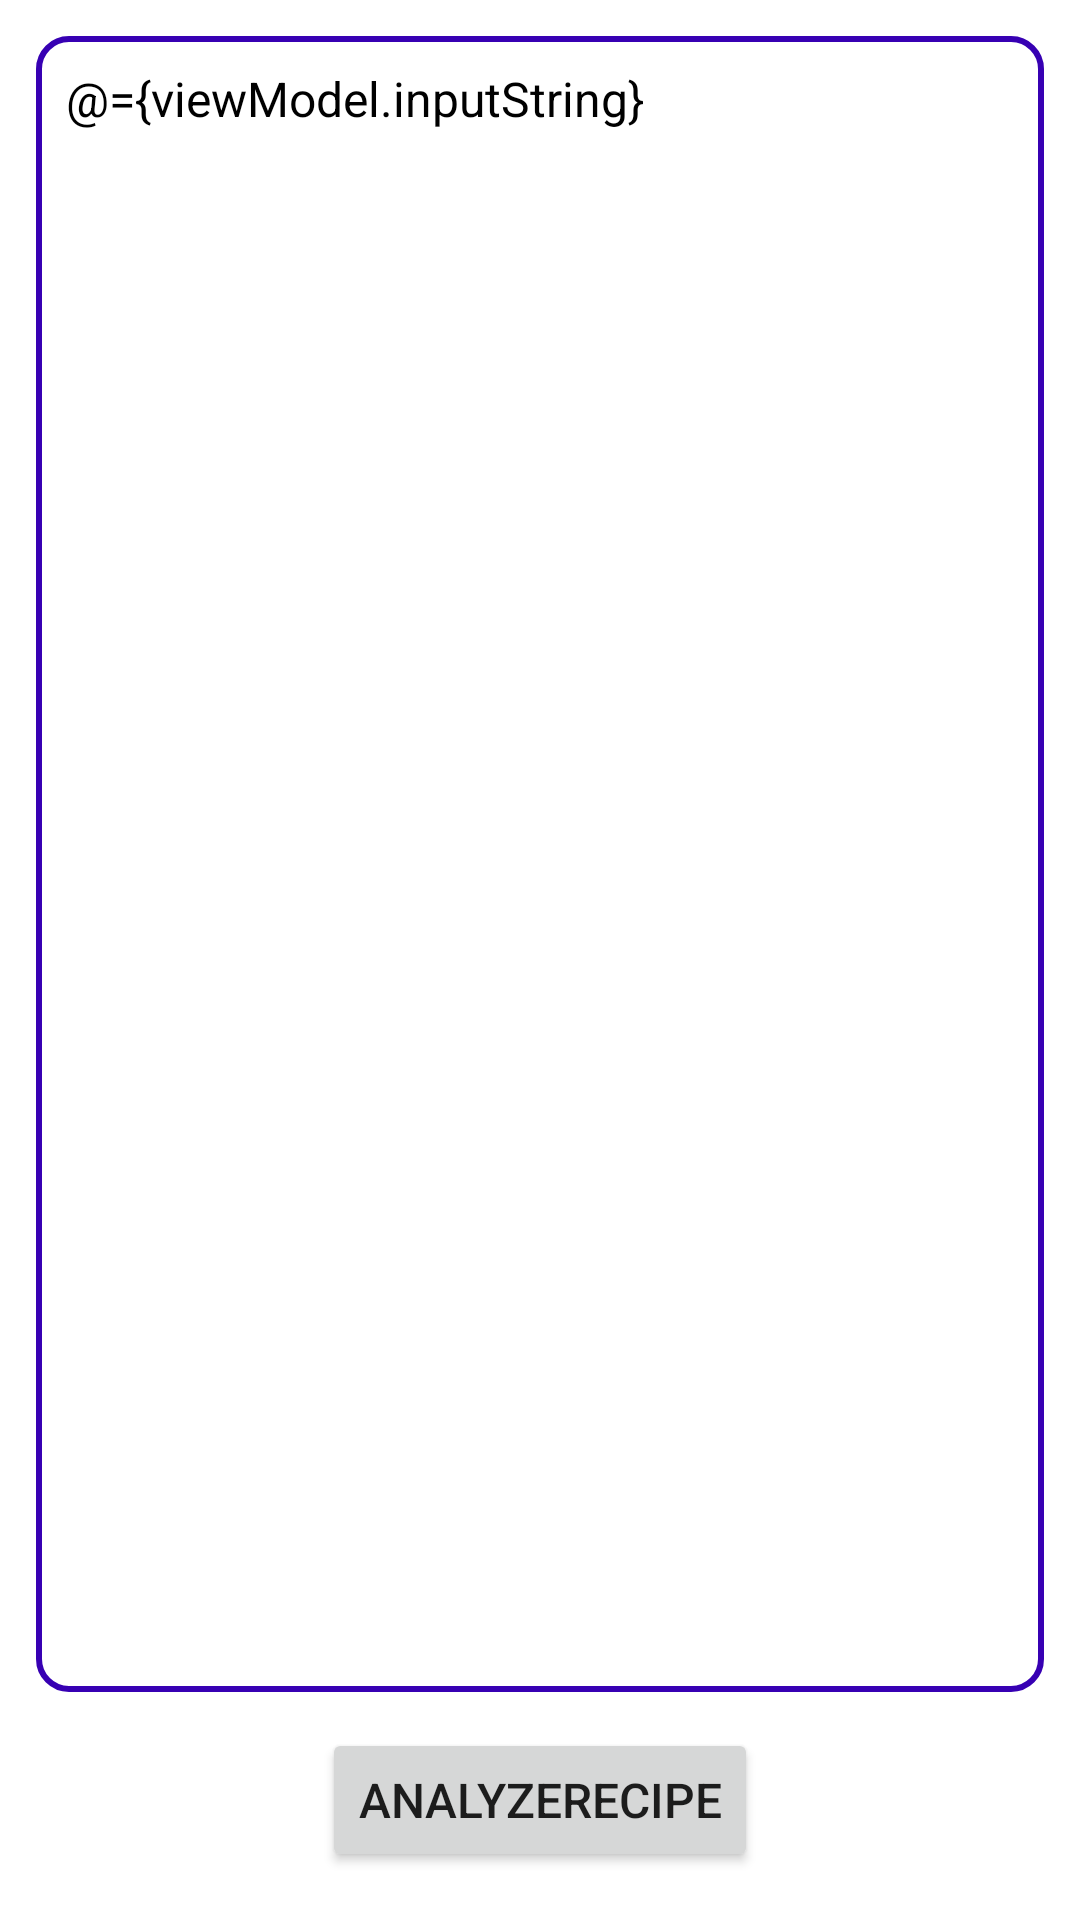

Produce the Android XML layout that renders to this screen, including the resource entries it uses.
<!-- AndroidManifest.xml: application theme Theme.Assc_android_task -->
<!-- res/layout/fragment_input.xml -->
<?xml version="1.0" encoding="utf-8"?>
<layout xmlns:android="http://schemas.android.com/apk/res/android"
    xmlns:app="http://schemas.android.com/apk/res-auto"
    xmlns:tools="http://schemas.android.com/tools"
    >
  <androidx.constraintlayout.widget.ConstraintLayout
      android:layout_width="match_parent"
      android:layout_height="match_parent"
      >
    
    <Button
        android:id="@+id/button"
        android:layout_width="wrap_content"
        android:layout_height="wrap_content"
        android:layout_marginBottom="16dp"
        android:layout_marginEnd="16dp"
        android:layout_marginStart="16dp"
        android:onClick="@{()->viewModel.onAnalyzed()}"
        android:text="@string/AnalyzeRecipe"
        android:textSize="16sp"
        app:layout_constraintBottom_toBottomOf="parent"
        app:layout_constraintEnd_toEndOf="parent"
        app:layout_constraintStart_toStartOf="parent"
        handle_input="@{viewModel.inputString}"
        />
    
    <EditText
        android:id="@+id/editTextTextPersonName"
        android:layout_width="0dp"
        android:layout_height="0dp"
        android:layout_marginBottom="12dp"
        android:layout_marginEnd="12dp"
        android:layout_marginStart="12dp"
        android:layout_marginTop="12dp"
        android:background="@drawable/edit_text_corner"
        android:gravity="top"
        android:inputType="textMultiLine"
        android:padding="10dp"
        android:text="@={viewModel.inputString}"
        android:textColor="@color/black"
        android:textSize="16sp"
        app:layout_constraintBottom_toTopOf="@+id/button"
        app:layout_constraintEnd_toEndOf="parent"
        app:layout_constraintStart_toStartOf="parent"
        app:layout_constraintTop_toTopOf="parent"
        tools:text="@tools:sample/lorem/random"
        />
  </androidx.constraintlayout.widget.ConstraintLayout>
  <data>
    <variable
        name="viewModel"
        type="com.example.assc_android_task.ui.input.viewmodel.InputViewModel"
        />
  </data>
</layout>
<!-- resources referenced by this layout -->
<resources>
  <!-- drawable edit_text_corner (drawable) -->
  <?xml version="1.0" encoding="utf-8"?>
  <shape  xmlns:android="http://schemas.android.com/apk/res/android">
  
    <solid
        android:color="@color/white"
        />
    <stroke
       android:color="@color/purple_700"
        android:width="2dp"
        />
    <corners
        android:radius="10dp"
        />
  </shape>
  <string name="AnalyzeRecipe">AnalyzeRecipe</string>
  <style name="Theme.Assc_android_task" parent="Theme.MaterialComponents.DayNight.DarkActionBar">
      
      <item name="colorPrimary">@color/purple_500</item>
      <item name="colorPrimaryVariant">@color/purple_700</item>
      <item name="colorOnPrimary">@color/white</item>
      
      <item name="colorSecondary">@color/teal_200</item>
      <item name="colorSecondaryVariant">@color/teal_700</item>
      <item name="colorOnSecondary">@color/black</item>
      
      <item name="android:statusBarColor" tools:targetApi="l">?attr/colorPrimaryVariant</item>
      
    </style>
  <!-- not gathered from this repository: default colours our renderer supplied (Android Studio template values) -->
  <color name="purple_500">#FF6200EE</color>
  <color name="purple_700">#FF3700B3</color>
  <color name="teal_200">#FF03DAC5</color>
  <color name="teal_700">#FF018786</color>
  <color name="black">#FF000000</color>
  <color name="white">#FFFFFFFF</color>
</resources>
